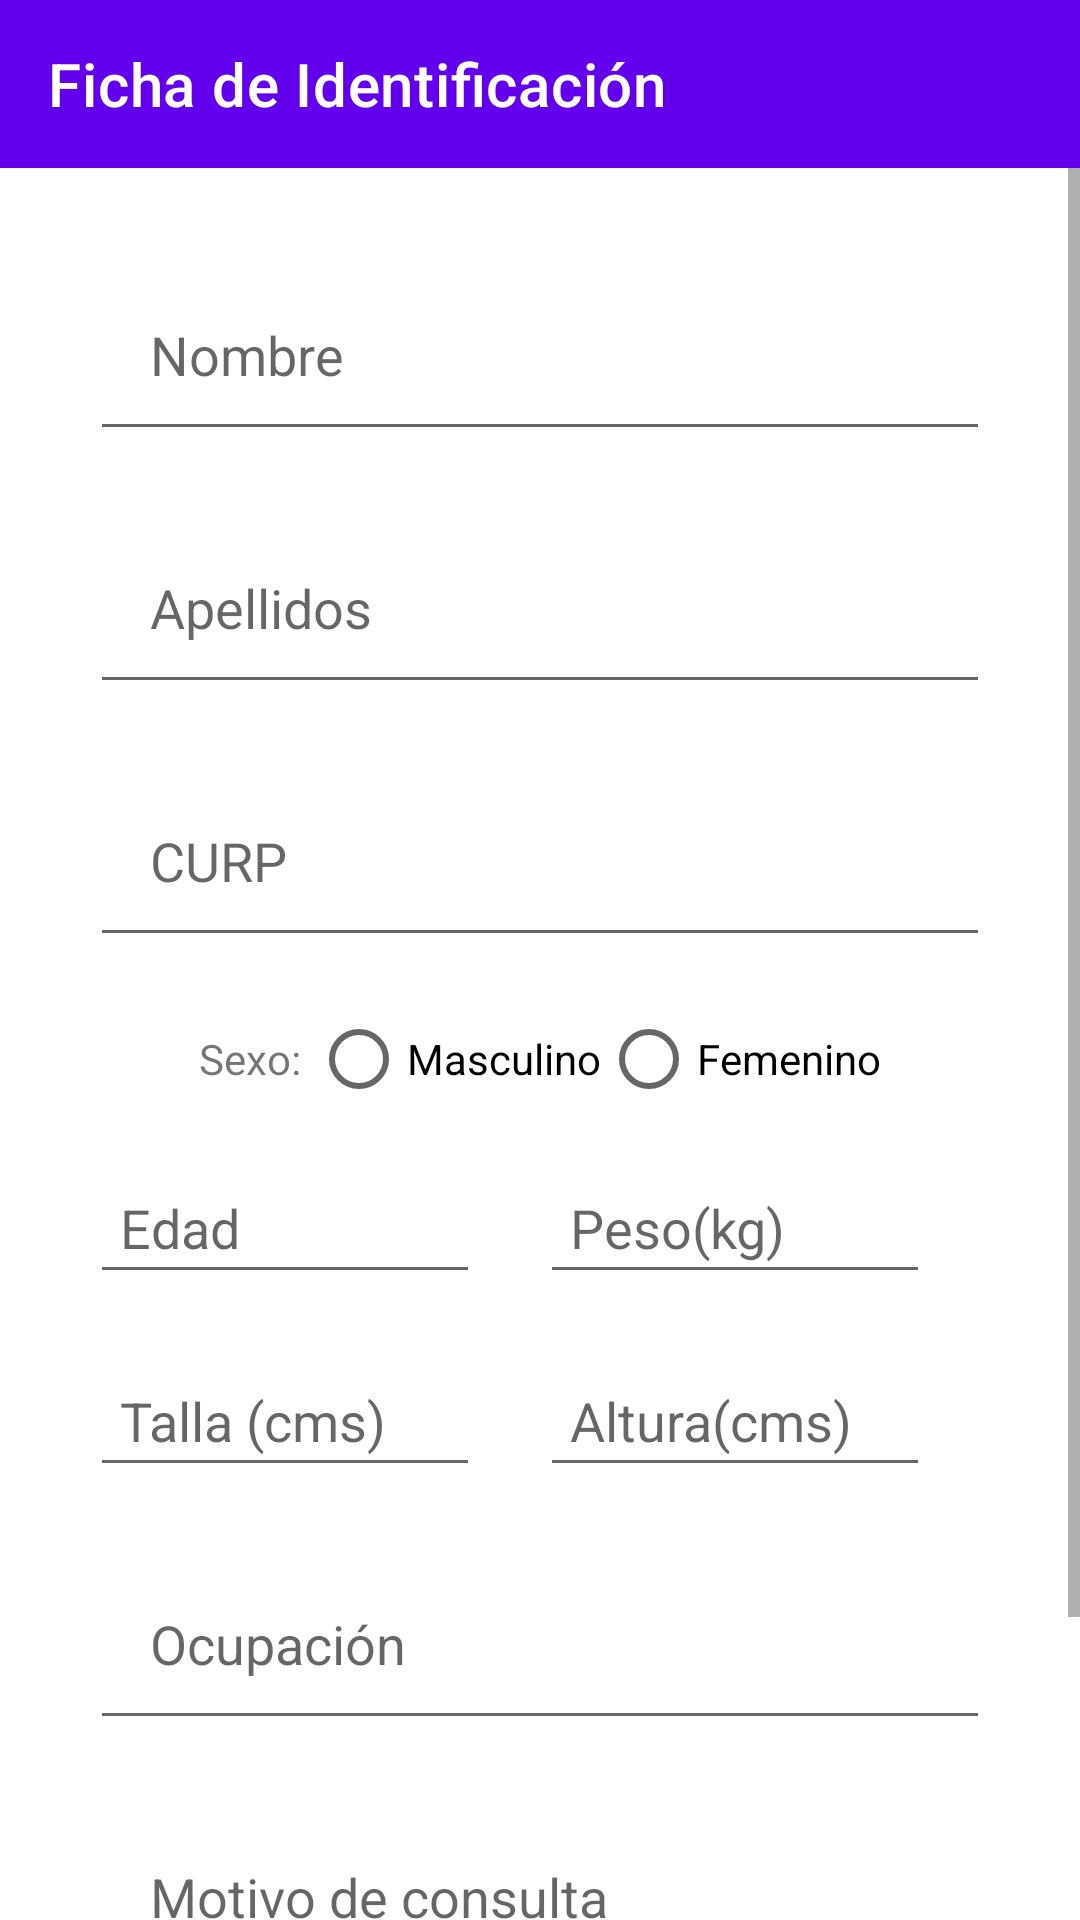

Produce the Android XML layout that renders to this screen, including the resource entries it uses.
<!-- AndroidManifest.xml: application theme Theme.HistoriaClinica -->
<!-- res/layout/activity_ficha_id.xml -->
<?xml version="1.0" encoding="utf-8"?>
<LinearLayout xmlns:android ="http://schemas.android.com/apk/res/android"
    xmlns:app="http://schemas.android.com/apk/res-auto"
    android:layout_width="fill_parent"
    android:layout_height="fill_parent"
    android:orientation="vertical">

    <androidx.appcompat.widget.Toolbar
        android:id="@+id/toolbar"
        android:layout_width="match_parent"
        android:layout_height="wrap_content"
        android:minHeight="?attr/actionBarSize"
        android:background="?attr/colorPrimary"
        app:titleTextColor="@android:color/white"
        app:title="Ficha de Identificación"/>

    <ScrollView
        android:layout_width="match_parent"
        android:layout_height="match_parent"
        >

        <LinearLayout
            android:layout_width="match_parent"
            android:layout_height="match_parent"
            android:layout_margin="20dp"
            android:orientation="vertical"
            android:focusable="true"
            android:focusableInTouchMode="true">

            <EditText
                android:id="@+id/txtNombre"
                android:layout_width="fill_parent"
                android:layout_height="wrap_content"
                android:hint="Nombre"
                android:padding="20dp"
                android:layout_margin="10dp"
                android:imeOptions="actionSend"
                android:inputType="textPersonName"
                android:maxLength="65"/>

            <EditText
                android:id="@+id/txtApellido"
                android:layout_width="fill_parent"
                android:layout_height="wrap_content"
                android:hint="Apellidos"
                android:padding="20dp"
                android:layout_margin="10dp"
                android:imeOptions="actionSend"
                android:inputType="textPersonName"
                android:maxLength="65"/>

            <EditText
                android:id="@+id/txtCurp"
                android:layout_width="fill_parent"
                android:layout_height="wrap_content"
                android:hint="CURP"
                android:padding="20dp"
                android:layout_margin="10dp"
                android:imeOptions="actionSend"
                android:inputType="textCapCharacters"
                android:maxLength="18"/>
            <RadioGroup
                android:id="@+id/rdGp1"
                android:layout_width="wrap_content"
                android:layout_height="wrap_content"
                android:layout_gravity="center"
                android:orientation="horizontal">
                <TextView
                    android:layout_width="wrap_content"
                    android:layout_height="wrap_content"
                    android:text="Sexo: "/>

                <RadioButton
                    android:id="@+id/rdb1"
                    android:layout_width="wrap_content"
                    android:layout_height="wrap_content"
                    android:text="Masculino"/>

                <RadioButton
                    android:id="@+id/rdb2"
                    android:layout_width="wrap_content"
                    android:layout_height="wrap_content"
                    android:text="Femenino"/>
            </RadioGroup>

                <TableLayout
                    android:layout_width="match_parent"
                    android:layout_height="match_parent"
                    android:orientation="vertical"

                   >
                    <TableRow >

                        <EditText
                            android:id="@+id/txtEdad"
                            android:layout_width="130dp"
                            android:layout_height="wrap_content"
                            android:hint="Edad"
                            android:inputType="number"
                            android:padding="10dp"
                            android:layout_margin="10dp"
                            android:imeOptions="actionSend"
                            android:maxLength="3"/>

                        <EditText
                            android:id="@+id/txtPeso"
                            android:layout_width="130dp"
                            android:layout_height="wrap_content"
                            android:hint="Peso(kg)"
                            android:inputType="numberDecimal"
                            android:padding="10dp"
                            android:layout_margin="10dp"
                            android:imeOptions="actionSend" />

                    </TableRow>

                    <TableRow >
                        <EditText
                            android:id="@+id/txtTalla"
                            android:layout_width="130dp"
                            android:layout_height="wrap_content"
                            android:hint="Talla (cms)"
                            android:padding="10dp"
                            android:layout_margin="10dp"
                            android:imeOptions="actionSend"
                            android:inputType="number"
                            android:maxLength="3"

                            />

                        <EditText
                            android:id="@+id/txtAltura"
                            android:layout_width="130dp"
                            android:layout_height="wrap_content"
                            android:hint="Altura(cms)"
                            android:padding="10dp"
                            android:layout_margin="10dp"
                            android:inputType="number"
                            android:imeOptions="actionSend"
                            android:maxLength="3"
                            />
                    </TableRow>
                </TableLayout>

            <EditText
                android:id="@+id/txtOcupacion"
                android:layout_width="fill_parent"
                android:layout_height="wrap_content"
                android:hint="Ocupación"
                android:padding="20dp"
                android:layout_margin="10dp"
                android:inputType="textShortMessage"
                android:imeOptions="actionSend"/>

            <EditText
                android:id="@+id/txtMotivo"
                android:layout_width="fill_parent"
                android:layout_height="wrap_content"
                android:hint="Motivo de consulta"
                android:padding="20dp"
                android:inputType="textMultiLine"
                android:layout_margin="10dp"/>

          <LinearLayout
              android:layout_width="match_parent"
              android:layout_height="match_parent"
              android:layout_gravity="center">
              <Button
                  android:id="@+id/btnCancelar"
                  android:layout_width="wrap_content"
                  android:layout_height="wrap_content"
                  android:text="Cancelar"
                  android:layout_margin="20dp"
                  android:onClick="onClickCancelar"

                  />

              <Button
                  android:id="@+id/btnGuardar"
                  android:layout_width="wrap_content"
                  android:layout_height="wrap_content"
                  android:text="Guardar"
                  android:layout_margin="20dp"

                  android:onClick="onClickGuardar" />
          </LinearLayout>


        </LinearLayout>

    </ScrollView>


</LinearLayout>
<!-- resources referenced by this layout -->
<resources>
  <style name="Theme.HistoriaClinica" parent="Theme.MaterialComponents.DayNight.DarkActionBar">
          
          <item name="colorPrimary">@color/purple_500</item>
          <item name="colorPrimaryVariant">@color/purple_700</item>
          <item name="colorOnPrimary">@color/white</item>
          
          <item name="colorSecondary">@color/teal_200</item>
          <item name="colorSecondaryVariant">@color/teal_700</item>
          <item name="colorOnSecondary">@color/black</item>
          
          <item name="android:statusBarColor" tools:targetApi="l">?attr/colorPrimaryVariant</item>
          
          <item name="windowNoTitle">true</item>
          <item name="windowActionBar">false</item>
      </style>
  <!-- not gathered from this repository: default colours our renderer supplied (Android Studio template values) -->
  <color name="purple_500">#FF6200EE</color>
  <color name="purple_700">#FF3700B3</color>
  <color name="teal_200">#FF03DAC5</color>
  <color name="teal_700">#FF018786</color>
  <color name="black">#FF000000</color>
  <color name="white">#FFFFFFFF</color>
</resources>
